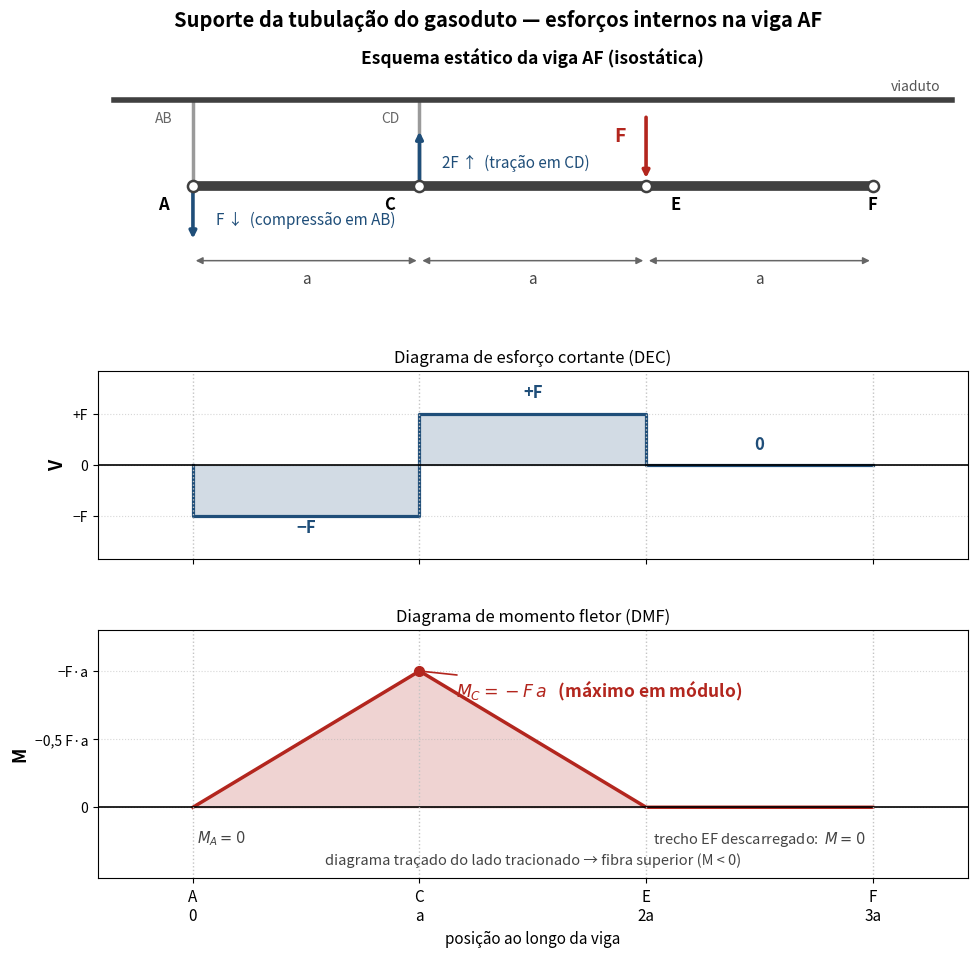

Write the Python code that produced this figure. (Note: this script raises an exception after producing the figure.)
"""
Suporte de gasoduto sob viaduto - esforcos internos na viga AF.

Geometria (viga horizontal, sustentada pelas barras elasticas AB e CD):
    A (x=0) --- a --- C (x=a) --- a --- E (x=2a) --- a --- F (x=3a)

Carregamento: forca F (vertical, para baixo) aplicada pela tubulacao em E.
Barras AB e CD: bielas verticais rotuladas nas duas extremidades (elementos
de dois nos), area A e comprimento L.

Como ha apenas duas incognitas (N_AB, N_CD) e duas equacoes uteis de
equilibrio, a viga e ISOSTATICA: as reacoes nao dependem de E, A ou L.

    Sum M_A = 0 :  N_CD * a - F * 2a = 0   ->  N_CD = +2F  (tracao)
    Sum Fy  = 0 :  N_AB + N_CD - F  = 0    ->  N_AB = -F   (compressao)

Convencao adotada: momento positivo traciona a fibra inferior. O DMF e
tracado do lado tracionado (padrao brasileiro) - por isso o eixo M e
invertido no grafico.
"""

import os

import numpy as np
import matplotlib
matplotlib.use("Agg")
import matplotlib.pyplot as plt

# ----------------------------------------------------------------- dados
F = 1.0   # forca da tubulacao (resultados saem em multiplos de F)
a = 1.0   # vao entre pontos (resultados saem em multiplos de a)

xA, xC, xE, xF = 0.0, a, 2 * a, 3 * a

# --------------------------------------------------------- forcas nas barras
N_CD = 2 * F    # tracao: a barra CD "puxa" a viga para cima em C
N_AB = -F       # compressao: a barra AB "empurra" a viga para baixo em A

# ------------------------------------------------- esforco cortante e momento
def V(x):
    """Cortante: soma das forcas verticais a esquerda da secao (para cima +)."""
    x = np.asarray(x, dtype=float)
    return N_AB * (x > xA) + N_CD * (x > xC) - F * (x > xE)


def M(x):
    """Momento fletor: positivo traciona a fibra inferior."""
    x = np.asarray(x, dtype=float)
    return (N_AB * np.clip(x - xA, 0, None)
            + N_CD * np.clip(x - xC, 0, None)
            - F * np.clip(x - xE, 0, None))


# amostragem com pontos duplicados nas descontinuidades do cortante
eps = 1e-9
x = np.unique(np.concatenate([
    np.linspace(0, 3 * a, 601),
    [xA, xA + eps, xC - eps, xC + eps, xE - eps, xE + eps, xF],
]))
Vx, Mx = V(x), M(x)

print("Forcas normais nas barras")
print(f"  N_AB = {N_AB:+.2f} F  (compressao)")
print(f"  N_CD = {N_CD:+.2f} F  (tracao)")
print("\nEsforco cortante")
print("  A-C: -F   |   C-E: +F   |   E-F: 0")
print("\nMomento fletor nos pontos notaveis")
for nome, xi in (("A", xA), ("C", xC), ("E", xE), ("F", xF)):
    print(f"  M({nome}) = {float(M(xi)):+.2f} F.a")
print(f"\n|M|max = {np.abs(Mx).max():.2f} F.a na secao C (tracao na fibra superior)")

# ------------------------------------------------------------------ grafico
fig, (ax0, ax1, ax2) = plt.subplots(
    3, 1, figsize=(10.0, 9.6), sharex=True,
    gridspec_kw={"height_ratios": [1.15, 0.95, 1.25], "hspace": 0.32},
)
AZ, VM, CZ = "#1f4e79", "#b3261e", "#9a9a9a"

# --- (1) esquema estatico ---------------------------------------------------
ax0.plot([-0.35, 3 * a + 0.35], [1.20, 1.20], lw=4, color="#404040")
ax0.text(3 * a + 0.30, 1.34, "viaduto", ha="right", fontsize=10, color="#555")
for xi, nome in ((xA, "AB"), (xC, "CD")):
    ax0.plot([xi, xi], [0, 1.20], lw=2.5, color=CZ, zorder=1)
    ax0.text(xi - 0.09, 0.95, nome, ha="right", va="center", fontsize=10, color="#666")
ax0.plot([0, 3 * a], [0, 0], lw=7, color="#404040", solid_capstyle="round", zorder=3)
for xi, nome, dx in ((xA, "A", -0.13), (xC, "C", -0.13), (xE, "E", 0.13), (xF, "F", 0.0)):
    ax0.plot(xi, 0, "o", ms=8, mfc="white", mec="#404040", mew=1.8, zorder=4)
    ax0.text(xi + dx, -0.13, nome, ha="center", va="top", fontsize=12, fontweight="bold")

# carga da tubulacao em E
ax0.annotate("", xy=(xE, 0.07), xytext=(xE, 1.00),
             arrowprops=dict(arrowstyle="-|>", lw=2.6, color=VM))
ax0.text(xE - 0.09, 0.62, "F", color=VM, fontsize=14, fontweight="bold", ha="right")
# forcas que as barras aplicam na viga
ax0.annotate("", xy=(xA, -0.78), xytext=(xA, -0.05),
             arrowprops=dict(arrowstyle="-|>", lw=2.6, color=AZ))
ax0.text(xA + 0.10, -0.48, "F ↓  (compressão em AB)", color=AZ, fontsize=11, va="center")
ax0.annotate("", xy=(xC, 0.80), xytext=(xC, 0.05),
             arrowprops=dict(arrowstyle="-|>", lw=2.6, color=AZ))
ax0.text(xC + 0.10, 0.32, "2F ↑  (tração em CD)", color=AZ, fontsize=11, va="center")
# cotas
for x0, x1 in ((xA, xC), (xC, xE), (xE, xF)):
    ax0.annotate("", xy=(x0, -1.05), xytext=(x1, -1.05),
                 arrowprops=dict(arrowstyle="<|-|>", lw=1.1, color="#666"))
    ax0.text((x0 + x1) / 2, -1.18, "a", ha="center", va="top", fontsize=11, color="#444")
ax0.set_ylim(-1.60, 1.60)
ax0.set_title("Esquema estático da viga AF (isostática)", fontsize=12.5, fontweight="bold")
ax0.axis("off")

# --- (2) diagrama de esforco cortante (DEC) --------------------------------
ax1.fill_between(x, 0, Vx, color=AZ, alpha=0.20)
ax1.plot(x, Vx, color=AZ, lw=2.3)
ax1.axhline(0, color="k", lw=1.2)
ax1.text(0.5 * a, -1.32, "−F", ha="center", fontsize=12, color=AZ, fontweight="bold")
ax1.text(1.5 * a, 1.32, "+F", ha="center", fontsize=12, color=AZ, fontweight="bold")
ax1.text(2.5 * a, 0.30, "0", ha="center", fontsize=12, color=AZ, fontweight="bold")
ax1.set_ylabel("V", fontsize=13, fontweight="bold")
ax1.set_ylim(-1.85, 1.85)
ax1.set_yticks([-1, 0, 1])
ax1.set_yticklabels(["−F", "0", "+F"], fontsize=10)
ax1.set_title("Diagrama de esforço cortante (DEC)", fontsize=12)
ax1.grid(axis="y", ls=":", alpha=0.5)

# --- (3) diagrama de momento fletor (DMF) ----------------------------------
ax2.fill_between(x, 0, Mx, color=VM, alpha=0.20)
ax2.plot(x, Mx, color=VM, lw=2.5)
ax2.axhline(0, color="k", lw=1.2)
ax2.plot(xC, float(M(xC)), "o", ms=7, color=VM, zorder=5)
ax2.set_ylim(0.52, -1.30)                 # eixo invertido: DMF do lado tracionado
ax2.annotate(r"$M_C = -F\,a$   (máximo em módulo)",
             xy=(xC, float(M(xC))), xytext=(xC + 0.16, -0.86),
             fontsize=12.5, color=VM, fontweight="bold", va="center",
             arrowprops=dict(arrowstyle="-", lw=1.2, color=VM))
ax2.text(0.02, 0.16, "$M_A = 0$", fontsize=10.5, color="#444", va="top")
ax2.text(2.5 * a, 0.16, "trecho EF descarregado:  $M = 0$",
         ha="center", fontsize=10.5, color="#444", va="top")
ax2.text(1.5 * a, 0.44, "diagrama traçado do lado tracionado → fibra superior (M < 0)",
         ha="center", fontsize=10.5, color="#444", style="italic", va="bottom")
ax2.set_ylabel("M", fontsize=13, fontweight="bold")
ax2.set_yticks([0, -0.5, -1.0])
ax2.set_yticklabels(["0", "−0,5 F·a", "−F·a"], fontsize=10)
ax2.set_xlabel("posição ao longo da viga", fontsize=11)
ax2.set_title("Diagrama de momento fletor (DMF)", fontsize=12)
ax2.grid(axis="y", ls=":", alpha=0.5)

for ax in (ax1, ax2):
    for xi in (xA, xC, xE, xF):
        ax.axvline(xi, color="#c4c4c4", ls=":", lw=1)
ax2.set_xlim(-0.42, 3 * a + 0.42)
ax2.set_xticks([xA, xC, xE, xF])
ax2.set_xticklabels(["A\n0", "C\na", "E\n2a", "F\n3a"], fontsize=11)

fig.suptitle("Suporte da tubulação do gasoduto — esforços internos na viga AF",
             fontsize=14.5, fontweight="bold", y=0.985)
fig.subplots_adjust(top=0.92, bottom=0.08, left=0.10, right=0.97)
out = os.path.join(os.path.dirname(os.path.abspath(__file__)), "dmf_suporte_gasoduto.png")
fig.savefig(out, dpi=170)
print(f"\nFigura salva em: {out}")
